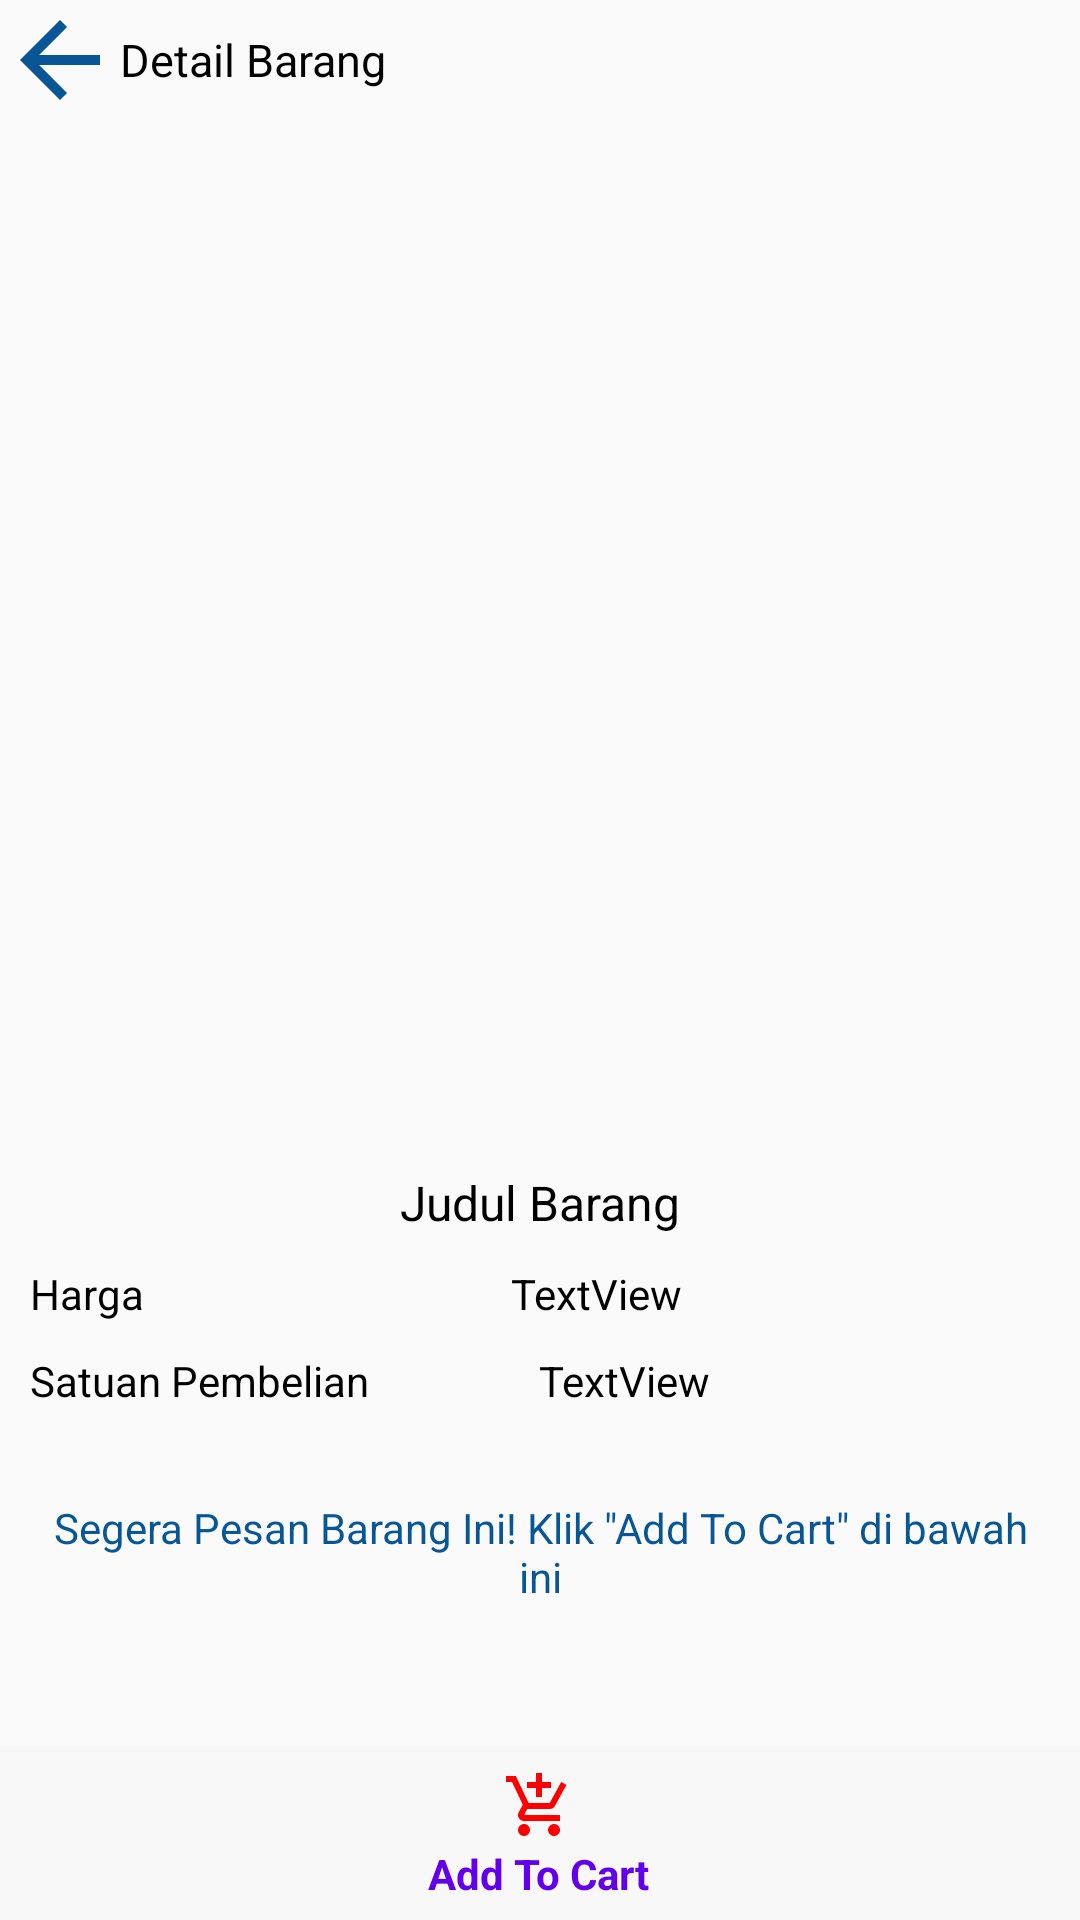

This screen was rendered from an Android layout file. Write that file and the resources it references.
<!-- AndroidManifest.xml: application theme Theme.Pratikum_progmob_1 -->
<!-- res/layout/activity_detail_barang.xml -->
<?xml version="1.0" encoding="utf-8"?>
<RelativeLayout xmlns:android="http://schemas.android.com/apk/res/android"
    xmlns:app="http://schemas.android.com/apk/res-auto"
    xmlns:tools="http://schemas.android.com/tools"
    android:layout_width="match_parent"
    android:layout_height="match_parent"
    tools:context=".detailBarang">

    <LinearLayout
        android:layout_width="match_parent"
        android:layout_height="match_parent"
        android:orientation="vertical">

        <LinearLayout
            android:layout_width="match_parent"
            android:layout_height="wrap_content"
            android:orientation="horizontal">

            <ImageView
                android:id="@+id/imageView"
                android:layout_width="wrap_content"
                android:layout_height="wrap_content"
                android:minWidth="40dp"
                android:minHeight="40dp"
                android:textAlignment="textStart"
                app:srcCompat="@drawable/arrow" />

            <TextView
                android:id="@+id/textView11"
                android:layout_width="wrap_content"
                android:layout_height="match_parent"
                android:layout_weight="1"
                android:gravity="center_vertical"
                android:text="Detail Barang"
                android:textColor="#000000"
                android:textSize="15sp" />
        </LinearLayout>

        <LinearLayout
            android:layout_width="match_parent"
            android:layout_height="350dp"
            android:orientation="vertical">

            <ImageView
                android:id="@+id/thumb_gambar"
                android:layout_width="match_parent"
                android:layout_height="wrap_content"
                android:maxHeight="100dp"
                android:minHeight="100dp"
                app:srcCompat="@drawable/pensil" />
        </LinearLayout>

        <LinearLayout
            android:layout_width="match_parent"
            android:layout_height="wrap_content"
            android:layout_marginLeft="10dp"
            android:layout_marginRight="10dp"
            android:orientation="vertical">

            <TextView
                android:id="@+id/judulBarangDetail"
                android:layout_width="match_parent"
                android:layout_height="wrap_content"
                android:layout_marginBottom="10dp"
                android:maxLines="3"
                android:text="Judul Barang"
                android:textAlignment="center"
                android:textColor="#000000"
                android:textSize="16sp" />

            <LinearLayout
                android:layout_width="match_parent"
                android:layout_height="wrap_content"
                android:layout_marginBottom="10dp"
                android:orientation="horizontal">

                <TextView
                    android:id="@+id/textView25"
                    android:layout_width="wrap_content"
                    android:layout_height="wrap_content"
                    android:layout_weight="1"
                    android:text="Harga"
                    android:textColor="#000000" />

                <TextView
                    android:id="@+id/hargaBarangDetail"
                    android:layout_width="wrap_content"
                    android:layout_height="wrap_content"
                    android:layout_weight="1"
                    android:text="TextView"
                    android:textColor="#000000" />
            </LinearLayout>

            <LinearLayout
                android:layout_width="match_parent"
                android:layout_height="wrap_content"
                android:layout_marginBottom="10dp"
                android:orientation="horizontal">

                <TextView
                    android:id="@+id/textView26"
                    android:layout_width="wrap_content"
                    android:layout_height="wrap_content"
                    android:layout_weight="0.5"
                    android:text="Satuan Pembelian"
                    android:textColor="#000000" />

                <TextView
                    android:id="@+id/satuanBarangDetail"
                    android:layout_width="wrap_content"
                    android:layout_height="wrap_content"
                    android:layout_weight="1"
                    android:text="TextView"
                    android:textColor="#000000" />
            </LinearLayout>

            <TextView
                android:id="@+id/textView12"
                android:layout_width="match_parent"
                android:layout_height="wrap_content"
                android:layout_marginTop="20dp"
                android:text='Segera Pesan Barang Ini! Klik "Add To Cart" di bawah ini'
                android:textAlignment="center"
                android:textColor="@color/primary_dark" />

        </LinearLayout>

    </LinearLayout>
    <com.google.android.material.bottomnavigation.BottomNavigationView
        android:layout_width="match_parent"
        android:layout_height="wrap_content"
        android:id="@+id/bottom_navbar_menu"
        android:background="@color/bottom_navbar"
        android:layout_alignParentBottom="true"
        app:menu="@menu/detail_menu"
        app:itemIconTint="@color/red"/>
</RelativeLayout>
<!-- resources referenced by this layout -->
<resources>
  <color name="bottom_navbar">#f8f8f8</color>
  <color name="primary_dark">#085695</color>
  <color name="red">#FF0000</color>
  <!-- drawable arrow (drawable) -->
  <vector android:height="30dp" android:tint="#085695"
      android:viewportHeight="24" android:viewportWidth="24"
      android:width="30dp" xmlns:android="http://schemas.android.com/apk/res/android">
      <path android:fillColor="@android:color/white" android:pathData="M20,11H7.83l5.59,-5.59L12,4l-8,8 8,8 1.41,-1.41L7.83,13H20v-2z"/>
  </vector>
  <!-- drawable pensil: png bitmap (mipmap-hdpi, 2231 bytes) -->
  <style name="Theme.Pratikum_progmob_1" parent="Theme.AppCompat.Light.NoActionBar">
          
          <item name="colorPrimary">@color/purple_500</item>
          <item name="colorPrimaryVariant">@color/purple_700</item>
          <item name="colorOnPrimary">@color/white</item>
          
          <item name="colorSecondary">@color/teal_200</item>
          <item name="colorSecondaryVariant">@color/teal_700</item>
          <item name="colorOnSecondary">@color/black</item>
          
          <item name="android:statusBarColor" tools:targetApi="l">?attr/colorPrimaryVariant</item>
          
      </style>
  <color name="purple_500">#FF6200EE</color>
  <color name="purple_700">#FF3700B3</color>
  <color name="white">#FFFFFFFF</color>
  <color name="teal_200">#FF03DAC5</color>
  <color name="teal_700">#FF018786</color>
  <color name="black">#FF000000</color>
</resources>
